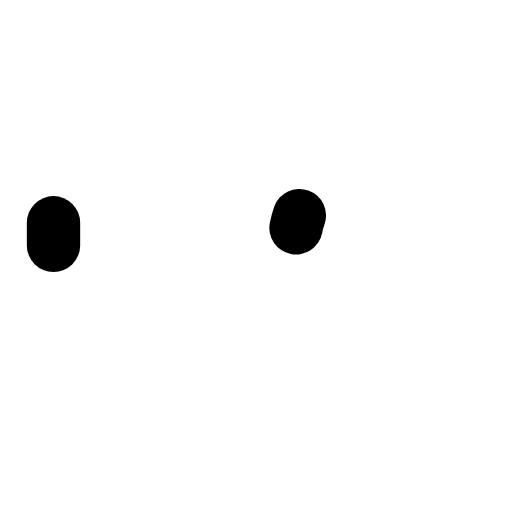
t = 0.00 s
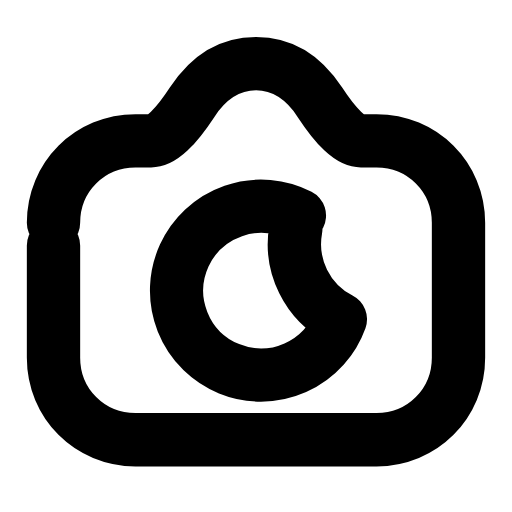
t = 0.24 s
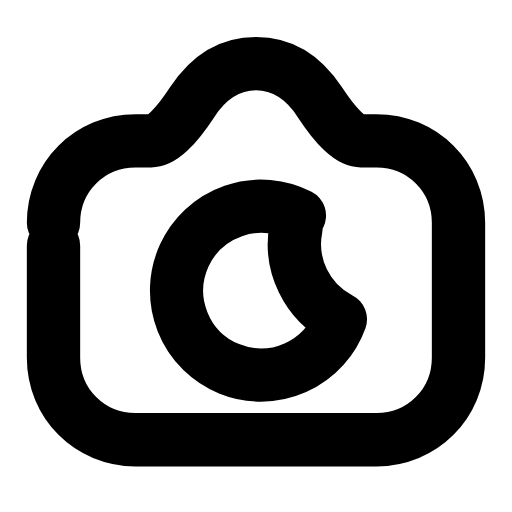
t = 0.47 s
t = 0.68 s: frame unchanged from t = 0.47 s, image omitted
t = 0.95 s: frame unchanged from t = 0.47 s, image omitted
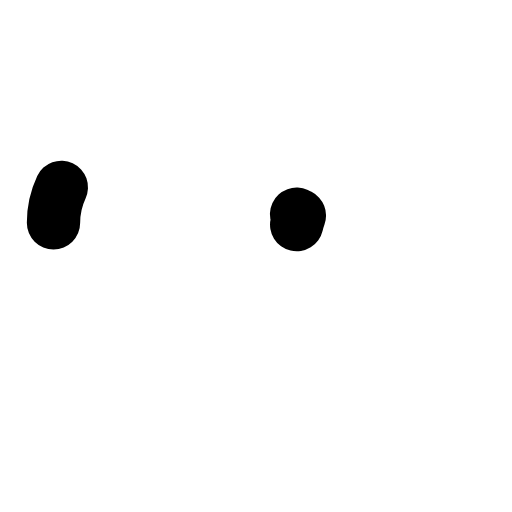
t = 1.17 s

The animated SVG that drew these frames (rendered in a browser with its animation timeline set to each time). Animation: 2 SMIL elements (animate=2); one cycle of 1.40 s, repeats indefinitely.

<svg xmlns="http://www.w3.org/2000/svg" width="24" height="24" viewBox="0 0 24 24" fill="none"><g transform="translate(-1.56 -1.535) scale(1.13)"><path stroke="currentColor" stroke-width="2.212" stroke-linecap="round" stroke-linejoin="round" fill="none" d="M3.6 10.6C3.6 8.7 5.1 7.2 7 7.2L7.65 7.2Q8.3 7.2 9.35 5.6Q10.4 4 12 4Q13.6 4 14.65 5.6Q15.7 7.2 16.35 7.2L17 7.2C18.9 7.2 20.4 8.7 20.4 10.6L20.4 16.2C20.4 18.1 18.9 19.6 17 19.6L7 19.6C5.1 19.6 3.6 18.1 3.6 16.2L3.6 10.6Z" pathLength="1" stroke-dasharray="1"><animate attributeName="stroke-dashoffset" values="1;1;0;0;0;0;1;1;1" keyTimes="0;0;0.189;0.45;0.6;0.774;0.9;0.9;1" dur="1.4s" repeatCount="indefinite" calcMode="spline" keySplines="0.16 1 0.3 1;0.16 1 0.3 1;0.16 1 0.3 1;0.16 1 0.3 1;0.16 1 0.3 1;0.16 1 0.3 1;0.16 1 0.3 1;0.16 1 0.3 1"/></path><path stroke="currentColor" stroke-width="2.212" stroke-linecap="round" stroke-linejoin="round" fill="none" d="M13.8 10.3A3.5 3.5 0 1 0 15.5 14.6A3.5 3.5 0 0 1 13.8 10.3Z" pathLength="1" stroke-dasharray="1"><animate attributeName="stroke-dashoffset" values="1;1;0;0;0;0;1;1;1" keyTimes="0;0.0315;0.2205;0.45;0.6;0.753;0.879;0.9;1" dur="1.4s" repeatCount="indefinite" calcMode="spline" keySplines="0.16 1 0.3 1;0.16 1 0.3 1;0.16 1 0.3 1;0.16 1 0.3 1;0.16 1 0.3 1;0.16 1 0.3 1;0.16 1 0.3 1;0.16 1 0.3 1"/></path></g></svg>
